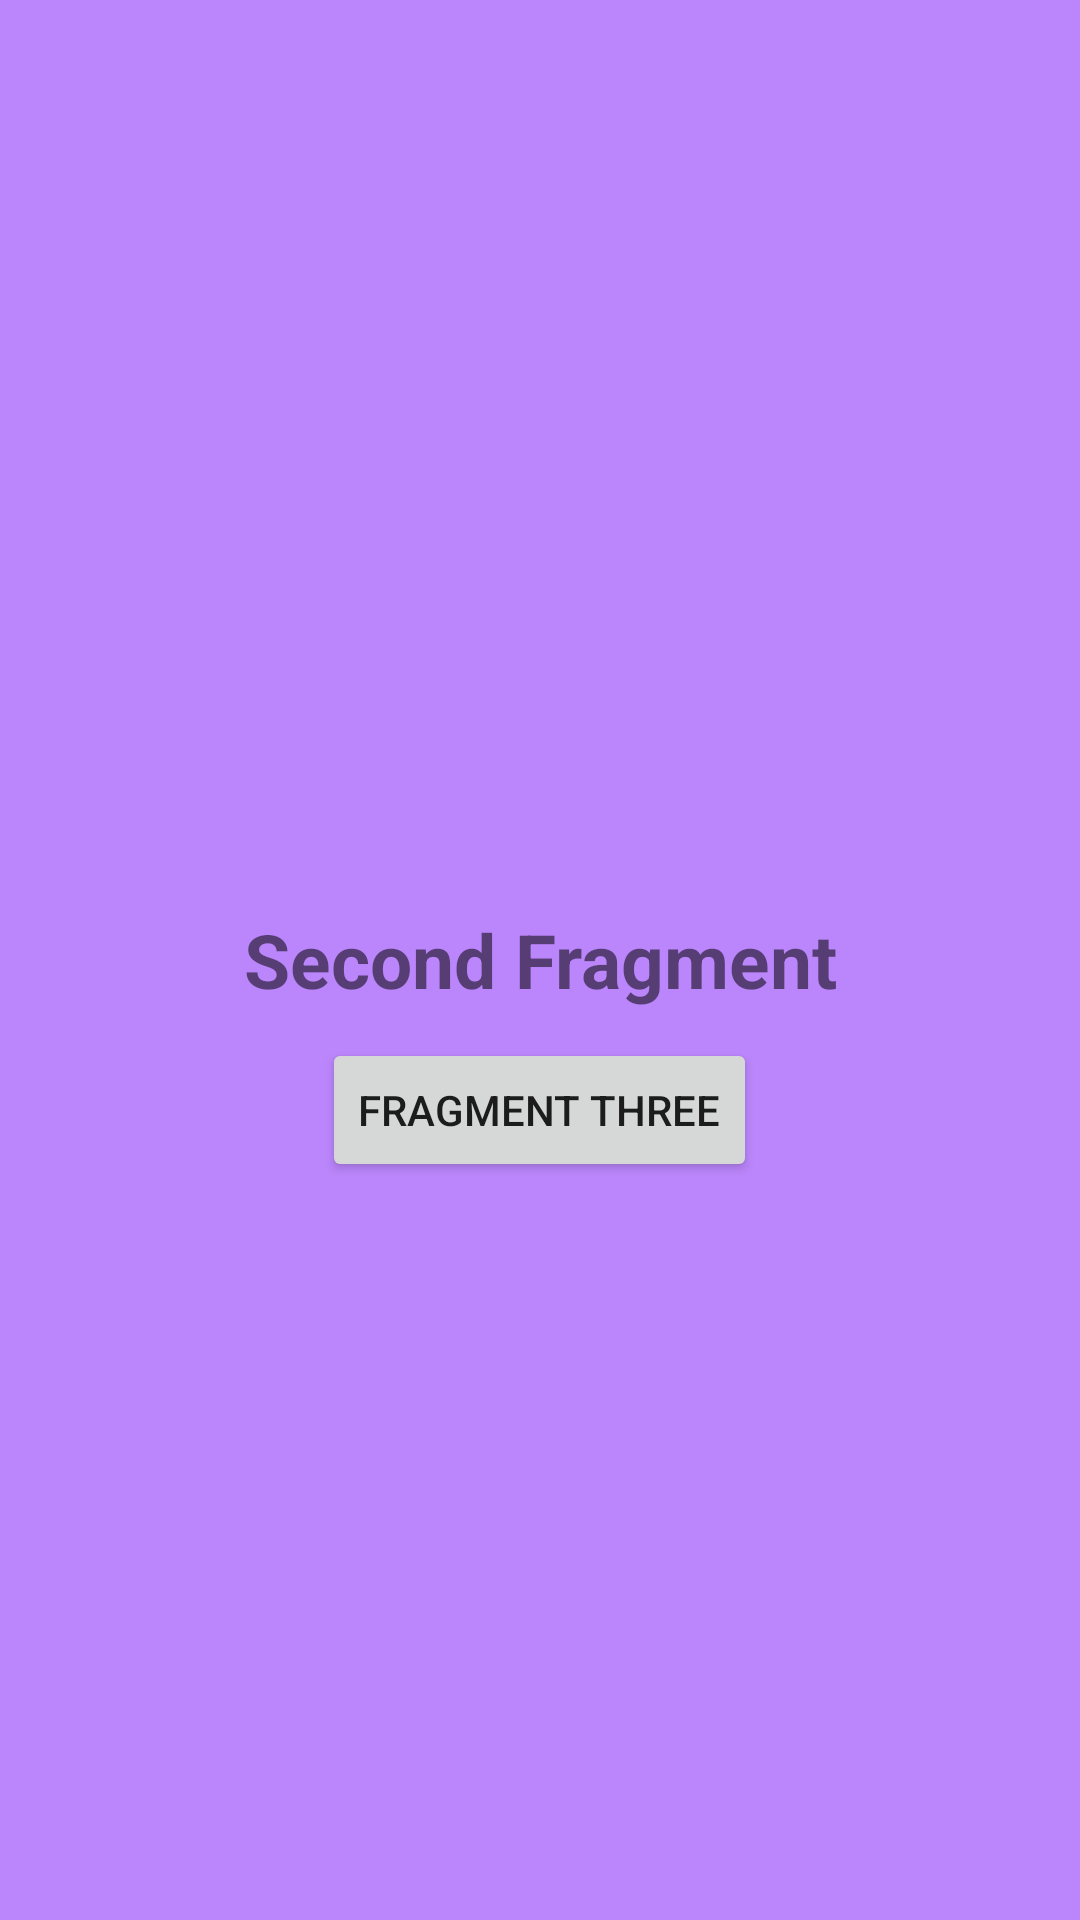

Reconstruct the res/layout file that produces this screen, plus the resources it refers to.
<!-- AndroidManifest.xml: application theme Theme.SIPLDemo -->
<!-- res/layout/fragment_second.xml -->
<?xml version="1.0" encoding="utf-8"?>
<FrameLayout xmlns:android="http://schemas.android.com/apk/res/android"
    xmlns:tools="http://schemas.android.com/tools"
    android:layout_width="match_parent"
    android:layout_height="match_parent"
    android:background="@color/purple_200"
    tools:context=".SecondFragment">

    
    <TextView
        android:layout_width="match_parent"
        android:layout_height="match_parent"
        android:text="Second Fragment"
        android:textSize="25dp"
        android:textStyle="bold"
        android:gravity="center"/>

    <Button
        android:id="@+id/frag3Btn"
        android:layout_width="wrap_content"
        android:layout_height="wrap_content"
        android:text="Fragment Three"
        android:layout_gravity="center"
        android:layout_marginTop="50dp"
        />
</FrameLayout>
<!-- resources referenced by this layout -->
<resources>
  <style name="Theme.SIPLDemo" parent="Theme.MaterialComponents.DayNight.NoActionBar">
          
          <item name="colorPrimary">@color/purple_500</item>
          <item name="colorPrimaryVariant">@color/purple_700</item>
          <item name="colorOnPrimary">@color/white</item>
          
          <item name="colorSecondary">@color/teal_200</item>
          <item name="colorSecondaryVariant">@color/teal_700</item>
          <item name="colorOnSecondary">@color/black</item>
          
          <item name="android:statusBarColor" tools:targetApi="l">?attr/colorPrimaryVariant</item>
          
      </style>
  <!-- not gathered from this repository: default colours our renderer supplied (Android Studio template values) -->
  <color name="purple_200">#FFBB86FC</color>
  <color name="purple_500">#FF6200EE</color>
  <color name="purple_700">#FF3700B3</color>
  <color name="teal_200">#FF03DAC5</color>
  <color name="teal_700">#FF018786</color>
  <color name="black">#FF000000</color>
  <color name="white">#FFFFFFFF</color>
</resources>
